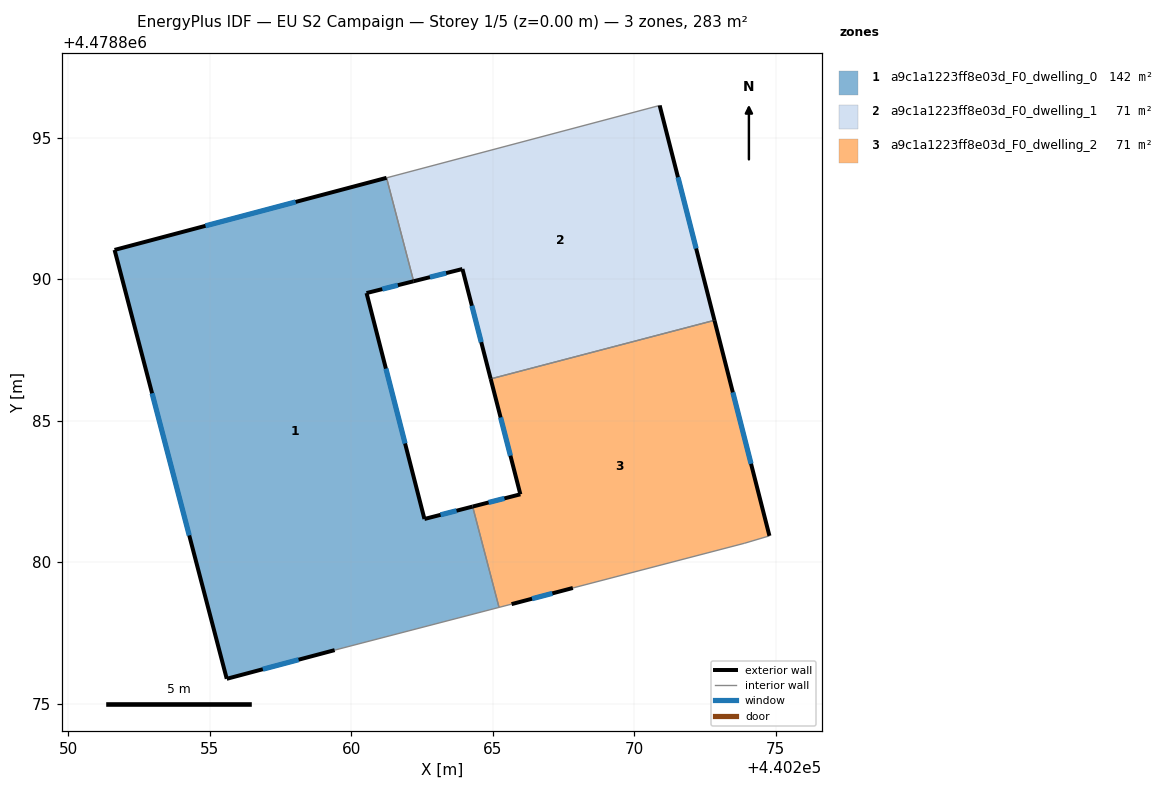
=== STOREY PLAN SPEC (per zone: floor XY polygon, exterior-wall plan segments, windows/doors) ===
zone 1: a9c1a1223ff8e03d_F0_dwelling_0  (141.7 m²)
  floor: (440265.22, 4478878.40) (440264.29, 4478881.96) (440262.59, 4478881.52) (440260.54, 4478889.51) (440262.21, 4478889.93) (440261.25, 4478893.58) (440251.63, 4478891.04) (440255.60, 4478875.87) (440259.41, 4478876.89)
  exterior wall: (440262.21, 4478889.93) – (440260.54, 4478889.51)  [1.7 m]
    window: (440261.65, 4478889.79) – (440261.10, 4478889.65)  [0.6 m²]
  exterior wall: (440260.54, 4478889.51) – (440262.59, 4478881.52)  [8.2 m]
    window: (440261.23, 4478886.84) – (440261.90, 4478884.19)  [2.7 m²]
  exterior wall: (440262.59, 4478881.52) – (440264.29, 4478881.96)  [1.8 m]
    window: (440263.16, 4478881.67) – (440263.72, 4478881.82)  [0.6 m²]
  exterior wall: (440259.41, 4478876.89) – (440255.60, 4478875.87)  [3.9 m]
    window: (440258.14, 4478876.55) – (440256.87, 4478876.21)  [1.3 m²]
  exterior wall: (440255.60, 4478875.87) – (440251.63, 4478891.04)  [15.7 m]
    window: (440254.27, 4478880.94) – (440252.96, 4478885.97)  [5.2 m²]
  exterior wall: (440251.63, 4478891.04) – (440261.25, 4478893.58)  [9.9 m]
    window: (440254.85, 4478891.89) – (440258.03, 4478892.73)  [3.3 m²]
  interior walls: 3
zone 2: a9c1a1223ff8e03d_F0_dwelling_1  (70.8 m²)
  floor: (440272.84, 4478888.55) (440270.90, 4478896.14) (440261.25, 4478893.58) (440262.21, 4478889.93) (440263.93, 4478890.36) (440264.93, 4478886.48)
  exterior wall: (440270.90, 4478896.14) – (440272.84, 4478888.55)  [7.8 m]
    window: (440271.55, 4478893.60) – (440272.19, 4478891.09)  [2.6 m²]
  exterior wall: (440264.93, 4478886.48) – (440263.93, 4478890.36)  [4.0 m]
    window: (440264.60, 4478887.78) – (440264.26, 4478889.06)  [1.3 m²]
  exterior wall: (440263.93, 4478890.36) – (440262.21, 4478889.93)  [1.8 m]
    window: (440263.35, 4478890.22) – (440262.78, 4478890.07)  [0.6 m²]
  interior walls: 3
zone 3: a9c1a1223ff8e03d_F0_dwelling_2  (70.8 m²)
  floor: (440273.91, 4478880.67) (440274.78, 4478880.93) (440272.84, 4478888.55) (440264.93, 4478886.48) (440265.98, 4478882.40) (440264.29, 4478881.96) (440265.22, 4478878.40) (440265.67, 4478878.51) (440267.84, 4478879.08)
  exterior wall: (440264.29, 4478881.96) – (440265.98, 4478882.40)  [1.7 m]
    window: (440264.86, 4478882.11) – (440265.42, 4478882.25)  [0.6 m²]
  exterior wall: (440265.98, 4478882.40) – (440264.93, 4478886.48)  [4.2 m]
    window: (440265.63, 4478883.76) – (440265.28, 4478885.11)  [1.4 m²]
  exterior wall: (440272.84, 4478888.55) – (440274.78, 4478880.93)  [7.9 m]
    window: (440273.49, 4478886.00) – (440274.14, 4478883.48)  [2.6 m²]
  exterior wall: (440267.84, 4478879.08) – (440265.67, 4478878.51)  [2.2 m]
    window: (440267.11, 4478878.89) – (440266.39, 4478878.70)  [0.7 m²]
  interior walls: 5

=== DERIVED (storey summary) ===
Building: EU S2 Campaign
Storey: 1 of 5  (floor level z = 0.00 m)
Storey gross floor area: 283.3 m²
Zones on this storey: 3
  - a9c1a1223ff8e03d_F0_dwelling_0: floor 141.7 m²; exterior wall 41.3 m (123.9 m²); 6 window(s) 13.6 m²; WWR 11.0%
  - a9c1a1223ff8e03d_F0_dwelling_1: floor 70.8 m²; exterior wall 13.6 m (40.9 m²); 3 window(s) 4.5 m²; WWR 11.0%
  - a9c1a1223ff8e03d_F0_dwelling_2: floor 70.8 m²; exterior wall 16.1 m (48.2 m²); 4 window(s) 5.3 m²; WWR 11.0%
Zone adjacency (shared interzone walls):
  - a9c1a1223ff8e03d_F0_dwelling_0 ↔ a9c1a1223ff8e03d_F0_dwelling_1
  - a9c1a1223ff8e03d_F0_dwelling_0 ↔ a9c1a1223ff8e03d_F0_dwelling_2
  - a9c1a1223ff8e03d_F0_dwelling_1 ↔ a9c1a1223ff8e03d_F0_dwelling_2